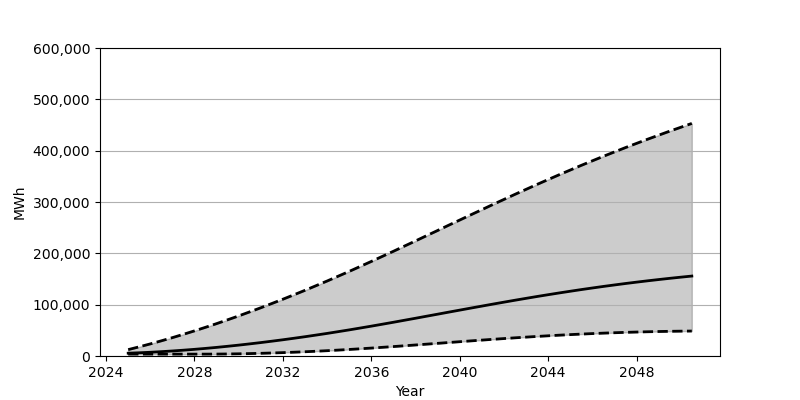

The data file committed next to this chart (first rows):
Date, Low, Base, High
2025-01-01, 3648, 5455, 12419
2025-07-01, 3648, 6272, 17851
2026-01-01, 3648, 7270, 23556
2026-07-01, 3648, 8446, 29515
2027-01-01, 3648, 9792, 35744
2027-07-01, 3648, 11303, 42226
2028-01-01, 3649, 12977, 48942
2028-07-01, 3655, 14810, 55893
2029-01-01, 3750, 16788, 63078
2029-07-01, 3958, 18919, 70483
2030-01-01, 4281, 21187, 78101
2030-07-01, 4700, 23600, 85932
2031-01-01, 5225, 26143, 93963
2031-07-01, 5850, 28817, 102193
2032-01-01, 6570, 31616, 110613
2032-07-01, 7383, 34538, 119219
2033-01-01, 8282, 37581, 128000
2033-07-01, 9272, 40743, 136962
2034-01-01, 10345, 44010, 146090
2034-07-01, 11504, 47391, 155387
2035-01-01, 12736, 50875, 164835
2035-07-01, 14051, 54466, 174445
2036-01-01, 15437, 58149, 184204
2036-07-01, 16884, 61915, 194079
2037-01-01, 18379, 65745, 204047
2037-07-01, 19913, 69626, 214095
2038-01-01, 21479, 73546, 224212
2038-07-01, 23061, 77493, 234363
2039-01-01, 24658, 81456, 244531
2039-07-01, 26255, 85419, 254716
2040-01-01, 27849, 89377, 264876
2040-07-01, 29426, 93316, 275011
2041-01-01, 30976, 97219, 285100
2041-07-01, 32494, 101078, 295119
2042-01-01, 33974, 104888, 305063
2042-07-01, 35408, 108632, 314910
2043-01-01, 36787, 112311, 324650
2043-07-01, 38105, 115905, 334266
2044-01-01, 39362, 119420, 343759
2044-07-01, 40550, 122837, 353120
2045-01-01, 41663, 126160, 362328
2045-07-01, 42700, 129382, 371381
2046-01-01, 43658, 132502, 380278
2046-07-01, 44534, 135510, 389015
2047-01-01, 45331, 138415, 397588
2047-07-01, 46045, 141211, 405996
2048-01-01, 46676, 143893, 414243
2048-07-01, 47223, 146469, 422327
2049-01-01, 47694, 148937, 430249
2049-07-01, 48084, 151299, 438003
2050-01-01, 48391, 153563, 445609
2050-07-01, 48628, 155721, 453063
